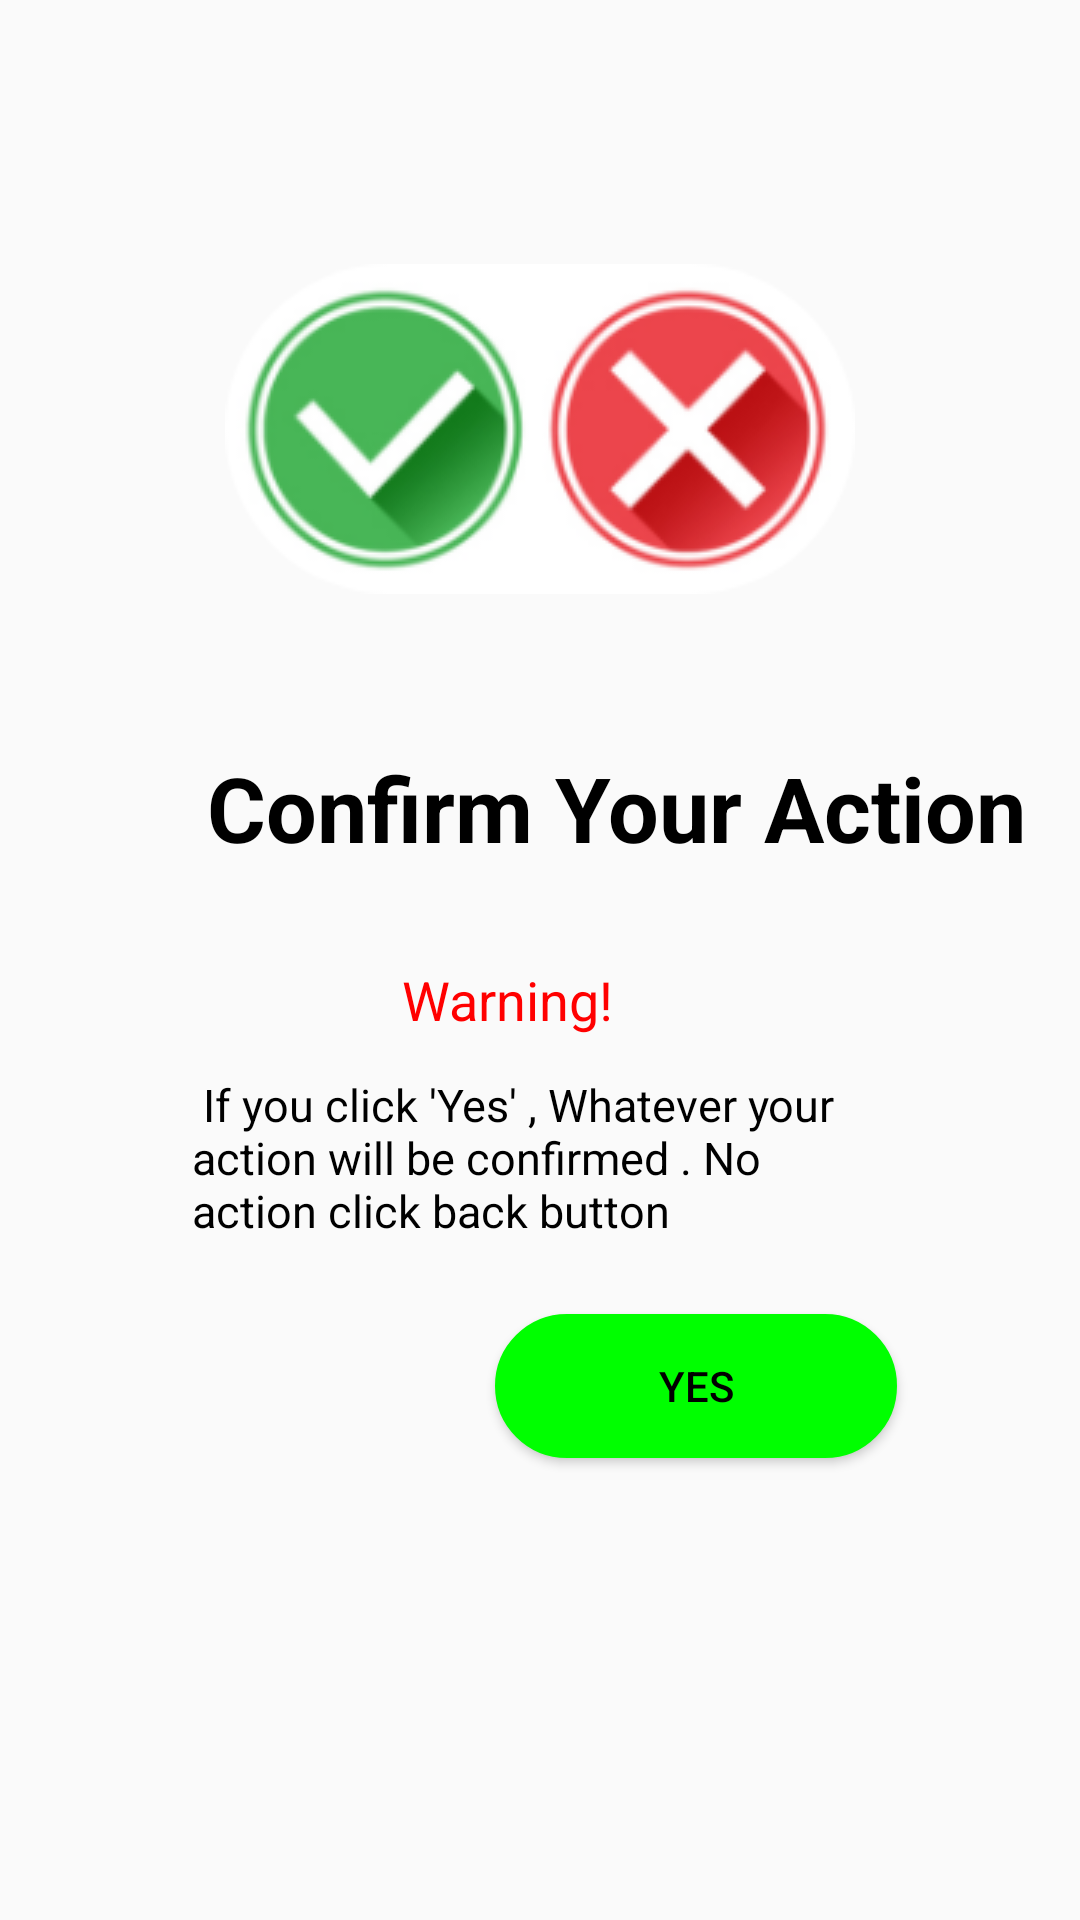

Android layout source for this screen:
<!-- AndroidManifest.xml: application theme Theme.SmartVan -->
<!-- res/layout/activity_driver_remove_action.xml -->
<?xml version="1.0" encoding="utf-8"?>
<RelativeLayout xmlns:android="http://schemas.android.com/apk/res/android"
    xmlns:app="http://schemas.android.com/apk/res-auto"
    xmlns:tools="http://schemas.android.com/tools"
    android:layout_width="match_parent"
    android:layout_height="match_parent"
    tools:context=".DriverRemoveAction">

    

    <TextView
        android:id="@+id/textView16"
        android:layout_width="wrap_content"
        android:layout_height="wrap_content"
        android:layout_alignParentStart="true"
        android:layout_alignParentTop="true"
        android:layout_centerHorizontal="true"
        android:layout_marginStart="69dp"
        android:layout_marginTop="249dp"
        android:text="Confirm Your Action"
        android:textStyle="bold"
        android:textColor="#000"
        android:textSize="30sp" />


    <Button
        android:id="@+id/removedriver"
        android:layout_width="134dp"
        android:layout_height="wrap_content"
        android:layout_alignParentTop="true"
        android:layout_alignParentEnd="true"
        android:layout_marginTop="438dp"
        android:layout_marginEnd="61dp"
        android:background="@drawable/custombuttonno"
        android:onClick="onRemoveDriver"
        android:text="Yes"
        android:textColor="#000"
        tools:ignore="OnClick"/>

    <ImageView
        android:id="@+id/imageView4"
        android:layout_width="wrap_content"
        android:layout_height="wrap_content"
        android:layout_alignParentTop="true"
        android:layout_centerHorizontal="true"
        android:layout_marginTop="88dp"
        app:srcCompat="@drawable/image_1" />

    <TextView
        android:id="@+id/textView17"
        android:layout_width="wrap_content"
        android:layout_height="wrap_content"
        android:layout_alignParentTop="true"
        android:layout_alignParentEnd="true"
        android:layout_marginTop="321dp"
        android:layout_marginEnd="151dp"
        android:text="Warning! "
        android:textColor="#ff0000"
        android:textSize="18sp" />

    <TextView
        android:id="@+id/textView18"
        android:layout_width="232dp"
        android:layout_height="wrap_content"
        android:layout_alignParentTop="true"
        android:layout_centerHorizontal="true"
        android:layout_marginTop="358dp"
        android:text=" If you click 'Yes' , Whatever your action will be confirmed . No action click back button "
        android:textColor="#000"
        android:textSize="15sp" />

    <ImageView
        android:id="@+id/imageView6"
        android:layout_width="39dp"
        android:layout_height="29dp"
        android:layout_alignParentStart="true"
        android:layout_alignParentTop="true"
        android:layout_marginStart="143dp"
        android:layout_marginTop="316dp"
        app:srcCompat="@drawable/warning" />


</RelativeLayout>
<!-- resources referenced by this layout -->
<resources>
  <!-- drawable custombuttonno (drawable) -->
  <?xml version="1.0" encoding="utf-8"?>
  <shape xmlns:android="http://schemas.android.com/apk/res/android" android:shape="rectangle">
      <solid android:color="#00ff00"/>
      <stroke android:color="#00ff00" android:width="1dp"/>
      <corners android:radius="100dp"/>
  </shape>
  <!-- drawable image_1: png bitmap (drawable, 26805 bytes) -->
  <style name="Theme.SmartVan" parent="Theme.AppCompat.Light.NoActionBar">
          
          <item name="colorPrimary">@color/purple_500</item>
          <item name="colorPrimaryVariant">@color/purple_700</item>
          <item name="colorOnPrimary">@color/white</item>
          
          <item name="colorSecondary">@color/teal_200</item>
          <item name="colorSecondaryVariant">@color/teal_700</item>
          <item name="colorOnSecondary">@color/black</item>
          
          <item name="android:statusBarColor" tools:targetApi="l">?attr/colorOnSecondary</item>
          
      </style>
  <!-- not gathered from this repository: default colours our renderer supplied (Android Studio template values) -->
  <color name="purple_500">#FF6200EE</color>
  <color name="purple_700">#FF3700B3</color>
  <color name="teal_200">#FF03DAC5</color>
  <color name="teal_700">#FF018786</color>
  <color name="black">#FF000000</color>
  <color name="white">#FFFFFFFF</color>
</resources>
